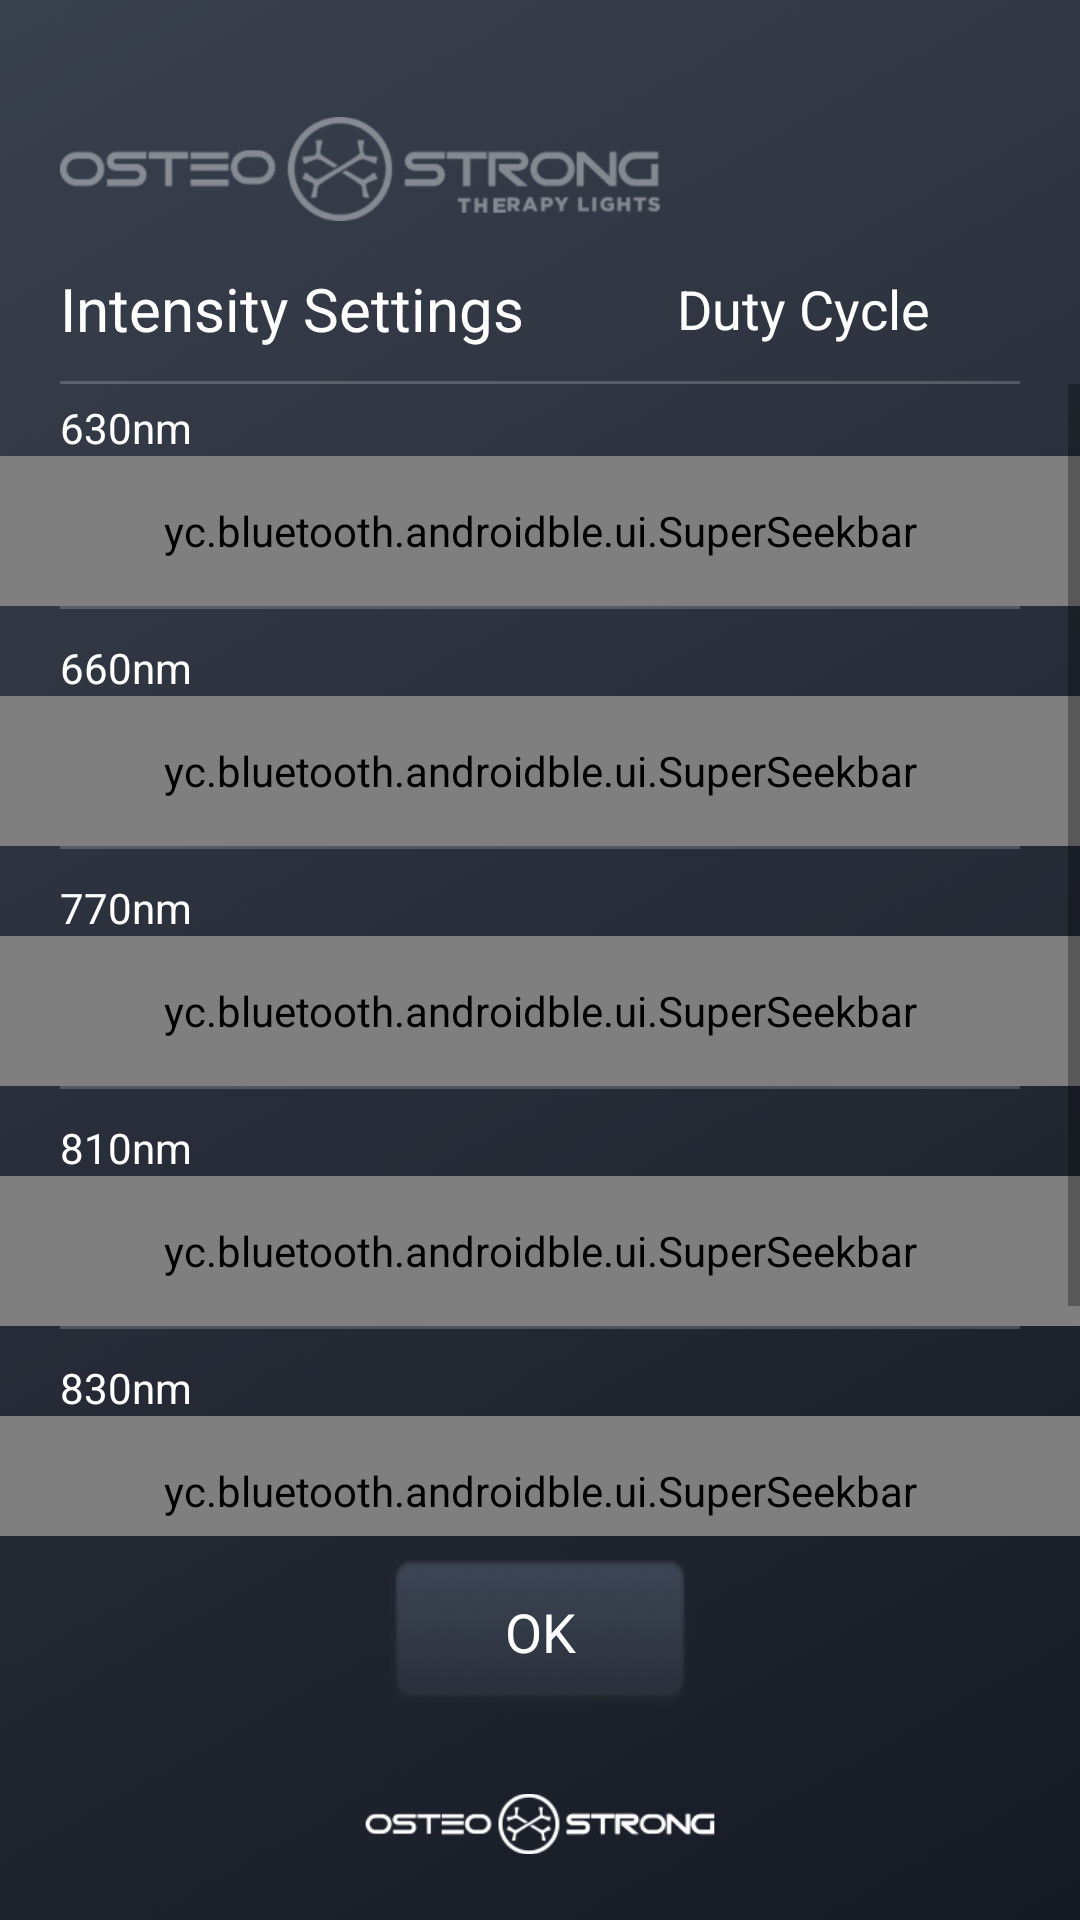

Android layout source for this screen:
<!-- AndroidManifest.xml: application theme AppTheme -->
<!-- res/layout/activity_intensity_settings.xml -->
<?xml version="1.0" encoding="utf-8"?>
<RelativeLayout xmlns:android="http://schemas.android.com/apk/res/android"
    xmlns:app="http://schemas.android.com/apk/res-auto"
    android:layout_width="match_parent"
    android:layout_height="match_parent"
    android:background="@drawable/main_background_icon"
    android:gravity="center">

    <LinearLayout
        android:layout_width="match_parent"
        android:layout_height="match_parent"
        android:orientation="vertical">

        <androidx.constraintlayout.widget.ConstraintLayout
            android:layout_width="match_parent"
            android:layout_height="0dp"
            android:layout_weight="2">

            <ImageView
                android:id="@+id/imageView"
                android:layout_width="200dp"
                android:layout_height="50dp"
                android:layout_marginStart="20dp"
                android:src="@drawable/logo_bottom_icon"
                app:layout_constraintBottom_toBottomOf="parent"
                app:layout_constraintStart_toStartOf="parent"
                app:layout_constraintTop_toTopOf="parent"
                app:layout_constraintVertical_bias="0.4" />

            <TextView
                android:id="@+id/textView"
                android:layout_width="wrap_content"
                android:layout_height="50dp"
                android:layout_marginStart="20dp"
                android:gravity="center"
                android:text="Intensity Settings"
                android:textColor="@color/white"
                android:textSize="20dp"
                app:layout_constraintBottom_toBottomOf="parent"
                app:layout_constraintStart_toStartOf="parent" />

            <TextView
                android:layout_width="wrap_content"
                android:layout_height="50dp"
                android:layout_marginEnd="50dp"
                android:gravity="center"
                android:text="Duty Cycle"
                android:textColor="@color/white"
                android:textSize="18dp"
                app:layout_constraintBottom_toBottomOf="parent"
                app:layout_constraintEnd_toEndOf="parent" />

            <ImageView
                android:layout_width="match_parent"
                android:layout_height="1dp"
                android:layout_marginHorizontal="20dp"
                android:background="@color/whiteAlpha20"
                app:layout_constraintBottom_toBottomOf="parent"
                app:layout_constraintEnd_toEndOf="parent"
                app:layout_constraintStart_toStartOf="parent"
                app:layout_constraintTop_toTopOf="parent"
                app:layout_constraintVertical_bias="1.0" />


        </androidx.constraintlayout.widget.ConstraintLayout>

        <ScrollView
            android:layout_width="match_parent"
            android:layout_height="0dp"
            android:layout_weight="6">

            <LinearLayout
                android:layout_width="match_parent"
                android:layout_height="wrap_content"
                android:orientation="vertical">

                <LinearLayout
                    android:layout_width="match_parent"
                    android:layout_height="80dp"
                    android:gravity="center"
                    android:orientation="vertical">

                    <TextView
                        android:layout_width="match_parent"
                        android:layout_height="wrap_content"
                        android:paddingHorizontal="20dp"
                        android:text="630nm"
                        android:textColor="@color/white" />

                    <yc.bluetooth.androidble.ui.SuperSeekbar
                        android:id="@+id/controller_ch0"
                        android:layout_width="match_parent"
                        android:layout_height="50dp"
                        app:stepSize="1" />

                    <ImageView
                        android:layout_width="match_parent"
                        android:layout_height="1dp"
                        android:layout_marginHorizontal="20dp"
                        android:background="@color/whiteAlpha20" />

                </LinearLayout>

                <LinearLayout
                    android:layout_width="match_parent"
                    android:layout_height="80dp"
                    android:gravity="center"
                    android:orientation="vertical">

                    <TextView
                        android:layout_width="match_parent"
                        android:layout_height="wrap_content"
                        android:paddingHorizontal="20dp"
                        android:text="660nm"
                        android:textColor="@color/white" />

                    <yc.bluetooth.androidble.ui.SuperSeekbar
                        android:id="@+id/controller_ch1"
                        android:layout_width="match_parent"
                        android:layout_height="50dp" />

                    <ImageView
                        android:layout_width="match_parent"
                        android:layout_height="1dp"
                        android:layout_marginHorizontal="20dp"
                        android:background="@color/whiteAlpha20" />

                </LinearLayout>

                <LinearLayout
                    android:layout_width="match_parent"
                    android:layout_height="80dp"
                    android:gravity="center"
                    android:orientation="vertical">

                    <TextView
                        android:layout_width="match_parent"
                        android:layout_height="wrap_content"
                        android:paddingHorizontal="20dp"
                        android:text="770nm"
                        android:textColor="@color/white" />

                    <yc.bluetooth.androidble.ui.SuperSeekbar
                        android:id="@+id/controller_ch2"
                        android:layout_width="match_parent"
                        android:layout_height="50dp" />

                    <ImageView
                        android:layout_width="match_parent"
                        android:layout_height="1dp"
                        android:layout_marginHorizontal="20dp"
                        android:background="@color/whiteAlpha20" />

                </LinearLayout>

                <LinearLayout
                    android:layout_width="match_parent"
                    android:layout_height="80dp"
                    android:gravity="center"
                    android:orientation="vertical">

                    <TextView
                        android:layout_width="match_parent"
                        android:layout_height="wrap_content"
                        android:paddingHorizontal="20dp"
                        android:text="810nm"
                        android:textColor="@color/white" />

                    <yc.bluetooth.androidble.ui.SuperSeekbar
                        android:id="@+id/controller_ch3"
                        android:layout_width="match_parent"
                        android:layout_height="50dp" />

                    <ImageView
                        android:layout_width="match_parent"
                        android:layout_height="1dp"
                        android:layout_marginHorizontal="20dp"
                        android:background="@color/whiteAlpha20" />

                </LinearLayout>

                <LinearLayout
                    android:layout_width="match_parent"
                    android:layout_height="80dp"
                    android:gravity="center"
                    android:orientation="vertical">

                    <TextView
                        android:layout_width="match_parent"
                        android:layout_height="wrap_content"
                        android:paddingHorizontal="20dp"
                        android:text="830nm"
                        android:textColor="@color/white" />

                    <yc.bluetooth.androidble.ui.SuperSeekbar
                        android:id="@+id/controller_ch4"
                        android:layout_width="match_parent"
                        android:layout_height="50dp" />

                    <ImageView
                        android:layout_width="match_parent"
                        android:layout_height="1dp"
                        android:layout_marginHorizontal="20dp"
                        android:background="@color/whiteAlpha20" />

                </LinearLayout>

                <LinearLayout
                    android:layout_width="match_parent"
                    android:layout_height="80dp"
                    android:gravity="center"
                    android:orientation="vertical">

                    <TextView
                        android:layout_width="match_parent"
                        android:layout_height="wrap_content"
                        android:paddingHorizontal="20dp"
                        android:text="850nm"
                        android:textColor="@color/white" />

                    <yc.bluetooth.androidble.ui.SuperSeekbar
                        android:id="@+id/controller_ch5"
                        android:layout_width="match_parent"
                        android:layout_height="50dp" />

                    <ImageView
                        android:layout_width="match_parent"
                        android:layout_height="1dp"
                        android:layout_marginHorizontal="20dp"
                        android:background="@color/whiteAlpha20" />

                </LinearLayout>

            </LinearLayout>

        </ScrollView>


        <LinearLayout
            android:layout_width="match_parent"
            android:layout_height="0dp"
            android:layout_weight="2"
            android:gravity="center"
            android:orientation="vertical">

            <LinearLayout
                android:layout_width="match_parent"
                android:layout_height="0dp"
                android:layout_weight="5"
                android:gravity="center">

                <Button
                    android:id="@+id/submit_btn"
                    android:layout_width="100dp"
                    android:layout_height="50dp"
                    android:background="@drawable/btn"
                    android:gravity="center"
                    android:text="OK"
                    android:textAlignment="center"
                    android:textColor="@color/white"
                    android:textSize="18dp" />

            </LinearLayout>

            
            <ImageView
                android:layout_width="200dp"
                android:layout_height="0dp"
                android:layout_weight="5"
                android:src="@drawable/logo_icon" />

        </LinearLayout>


    </LinearLayout>


</RelativeLayout>
<!-- resources referenced by this layout -->
<resources>
  <color name="white">#FFFF</color>
  <color name="whiteAlpha20">#33FFFFFF</color>
  <!-- drawable btn: png bitmap (drawable, 3526 bytes) -->
  <!-- drawable logo_bottom_icon: png bitmap (drawable, 5097 bytes) -->
  <!-- drawable logo_icon: png bitmap (drawable, 3040 bytes) -->
  <!-- drawable main_background_icon: png bitmap (drawable-v24, 367285 bytes) -->
  <style name="AppTheme" parent="Theme.AppCompat.Light.NoActionBar">
          
          <item name="colorPrimary">@color/colorPrimary</item>
          <item name="colorPrimaryDark">@color/colorPrimaryDark</item>
          <item name="colorAccent">@color/colorAccent</item>
          <item name="fontFamily">@font/noto_sans</item>
          <item name="statusBarBackground">@color/clear</item>
          <item name="statusBarForeground">@color/clear</item>
      </style>
  <color name="colorPrimary">#ffeeb735</color>
  <color name="colorPrimaryDark">#4A148C</color>
  <color name="colorAccent">#E91E63</color>
  <color name="clear">#0000</color>
</resources>
